2-way image classification set "datasets" from GitHub (Ron231007/Image-Recognition-and-Classification); label vocabulary: apple, banana.

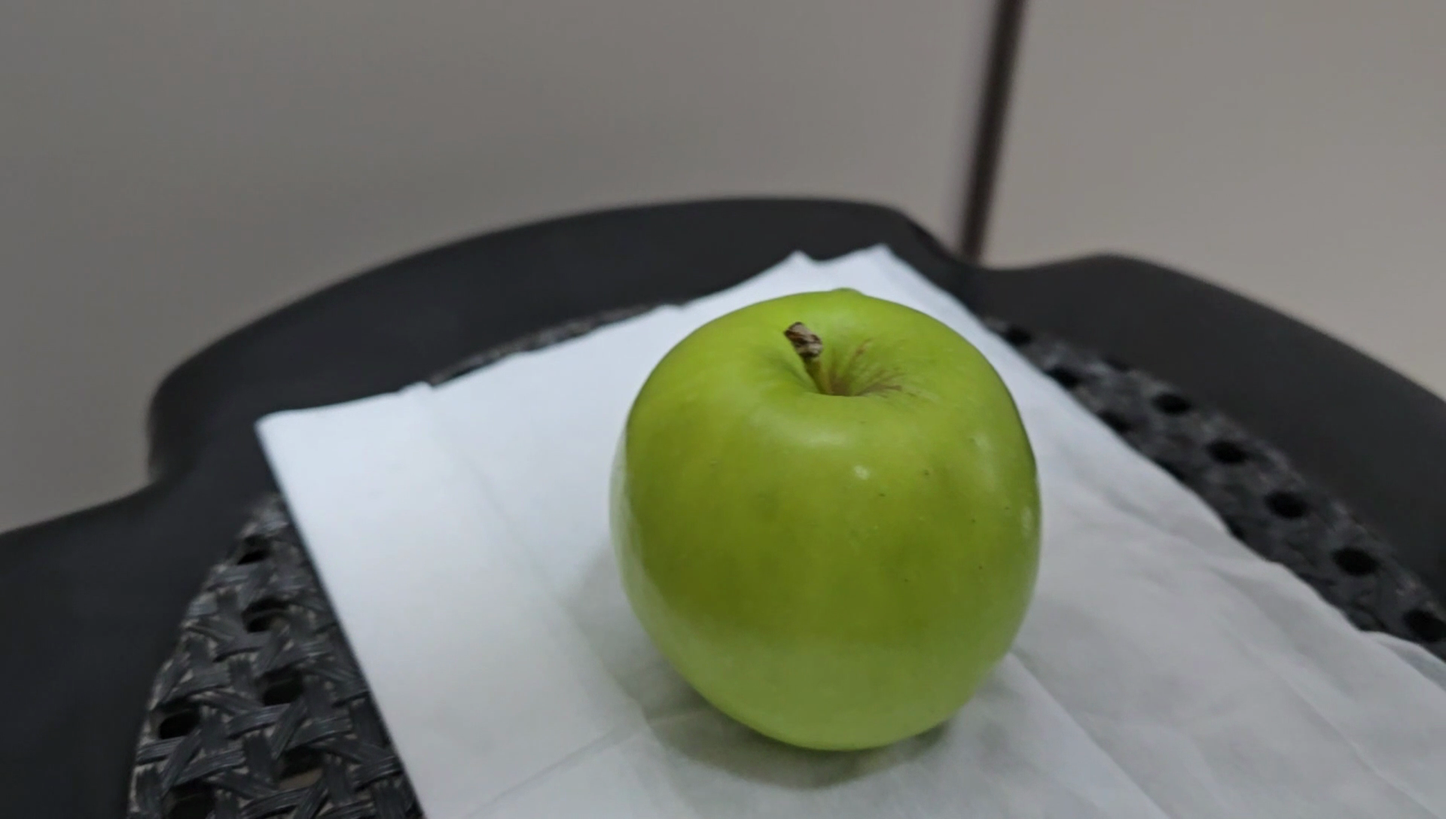
Label: apple

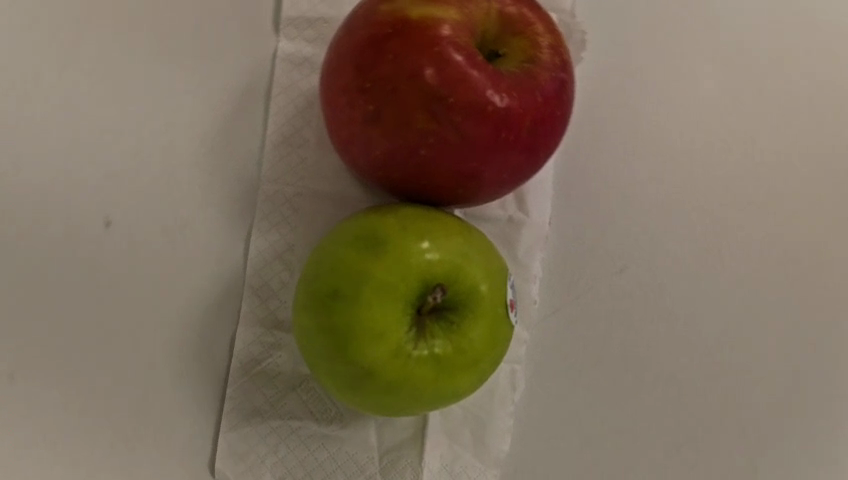
Label: apple

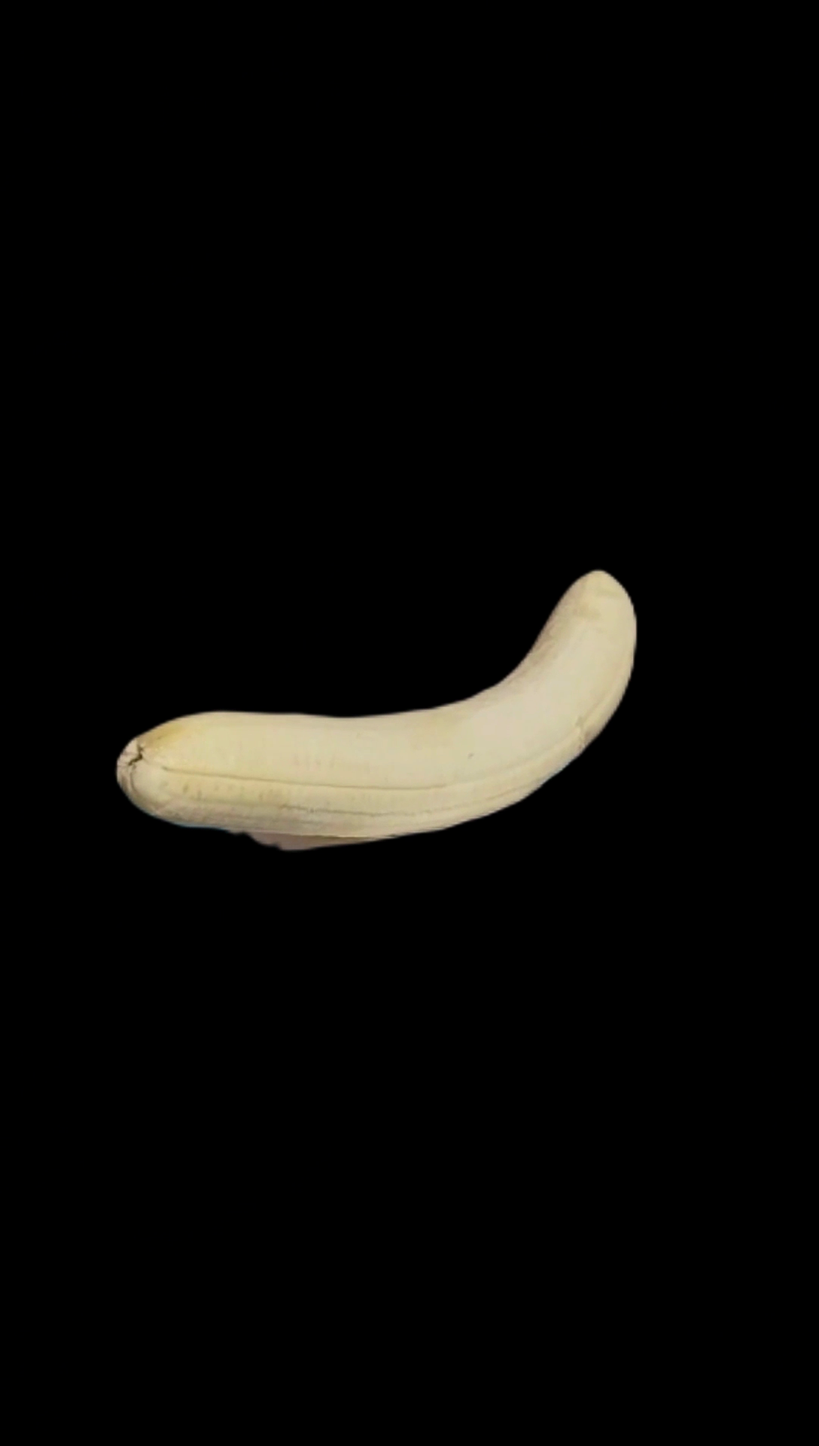
Label: banana

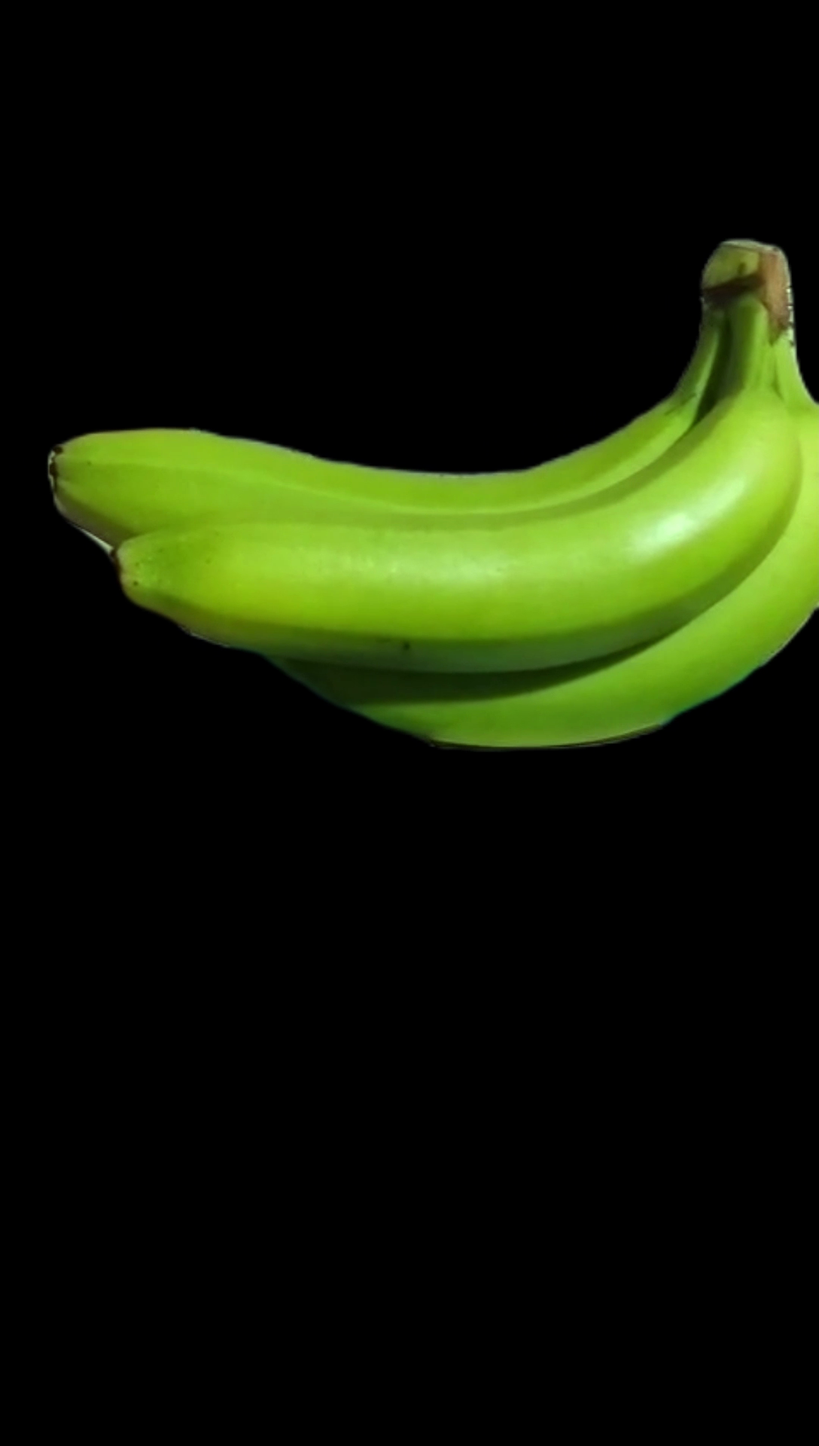
Label: banana

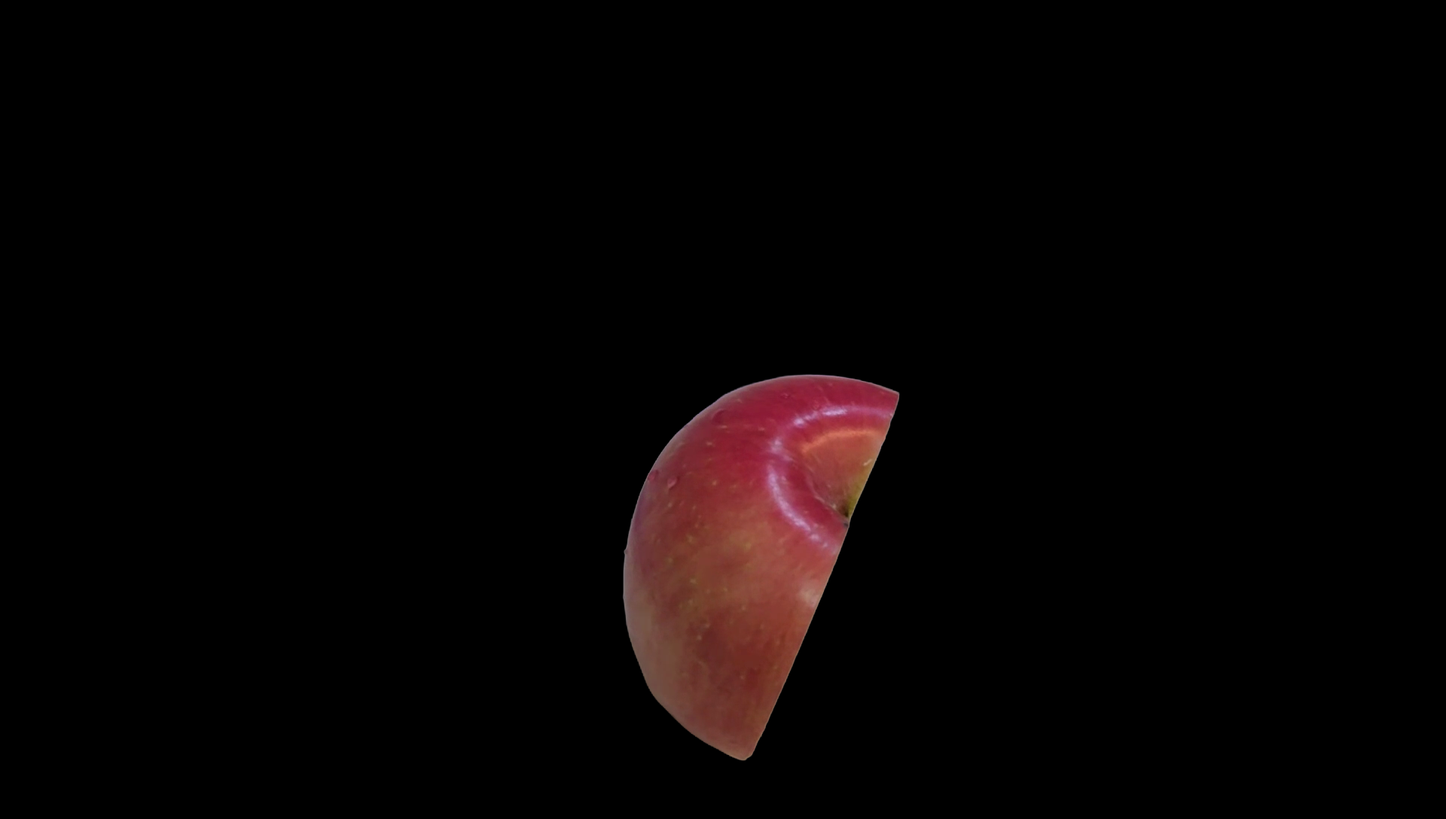
Label: apple

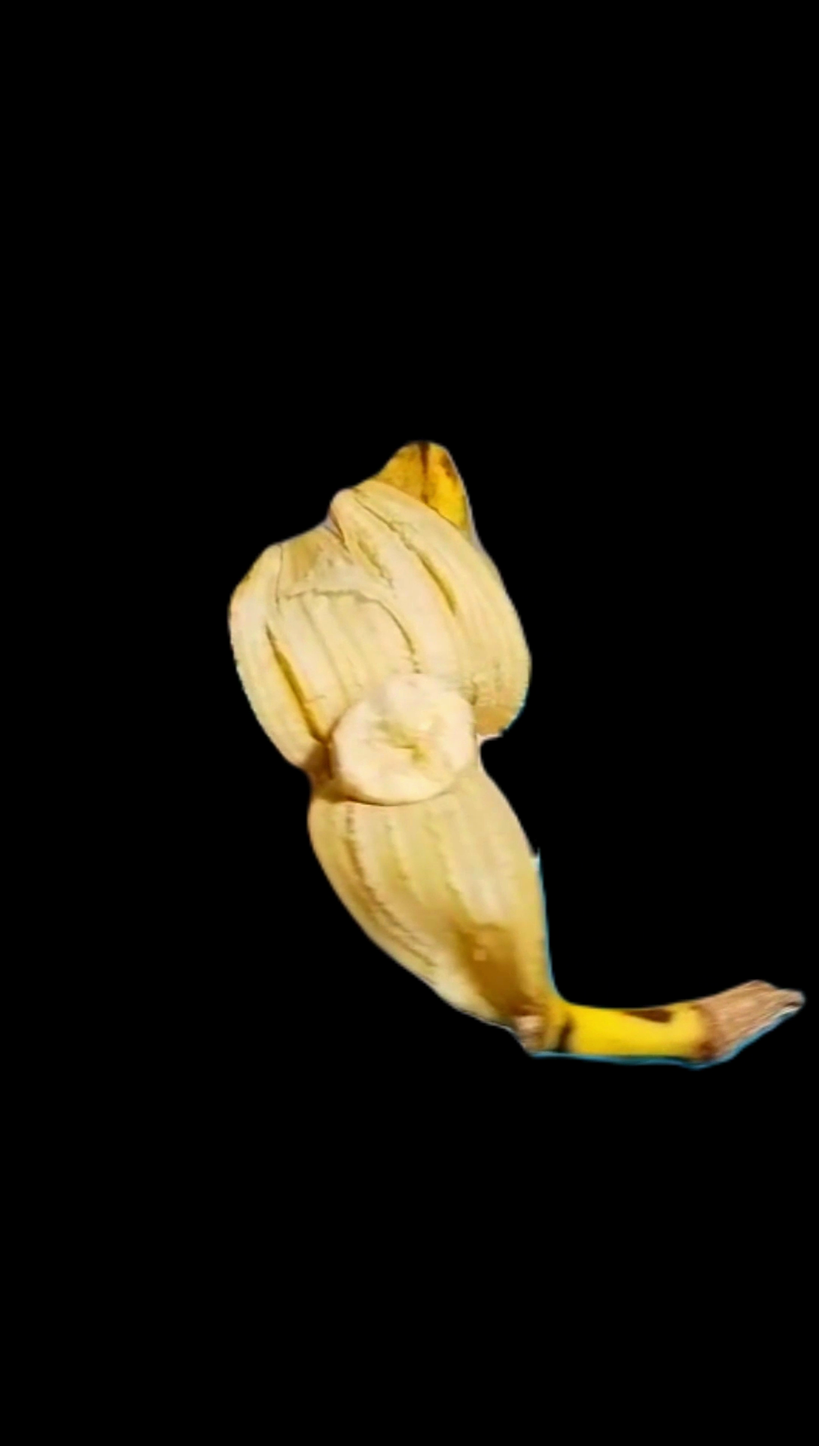
Label: banana
